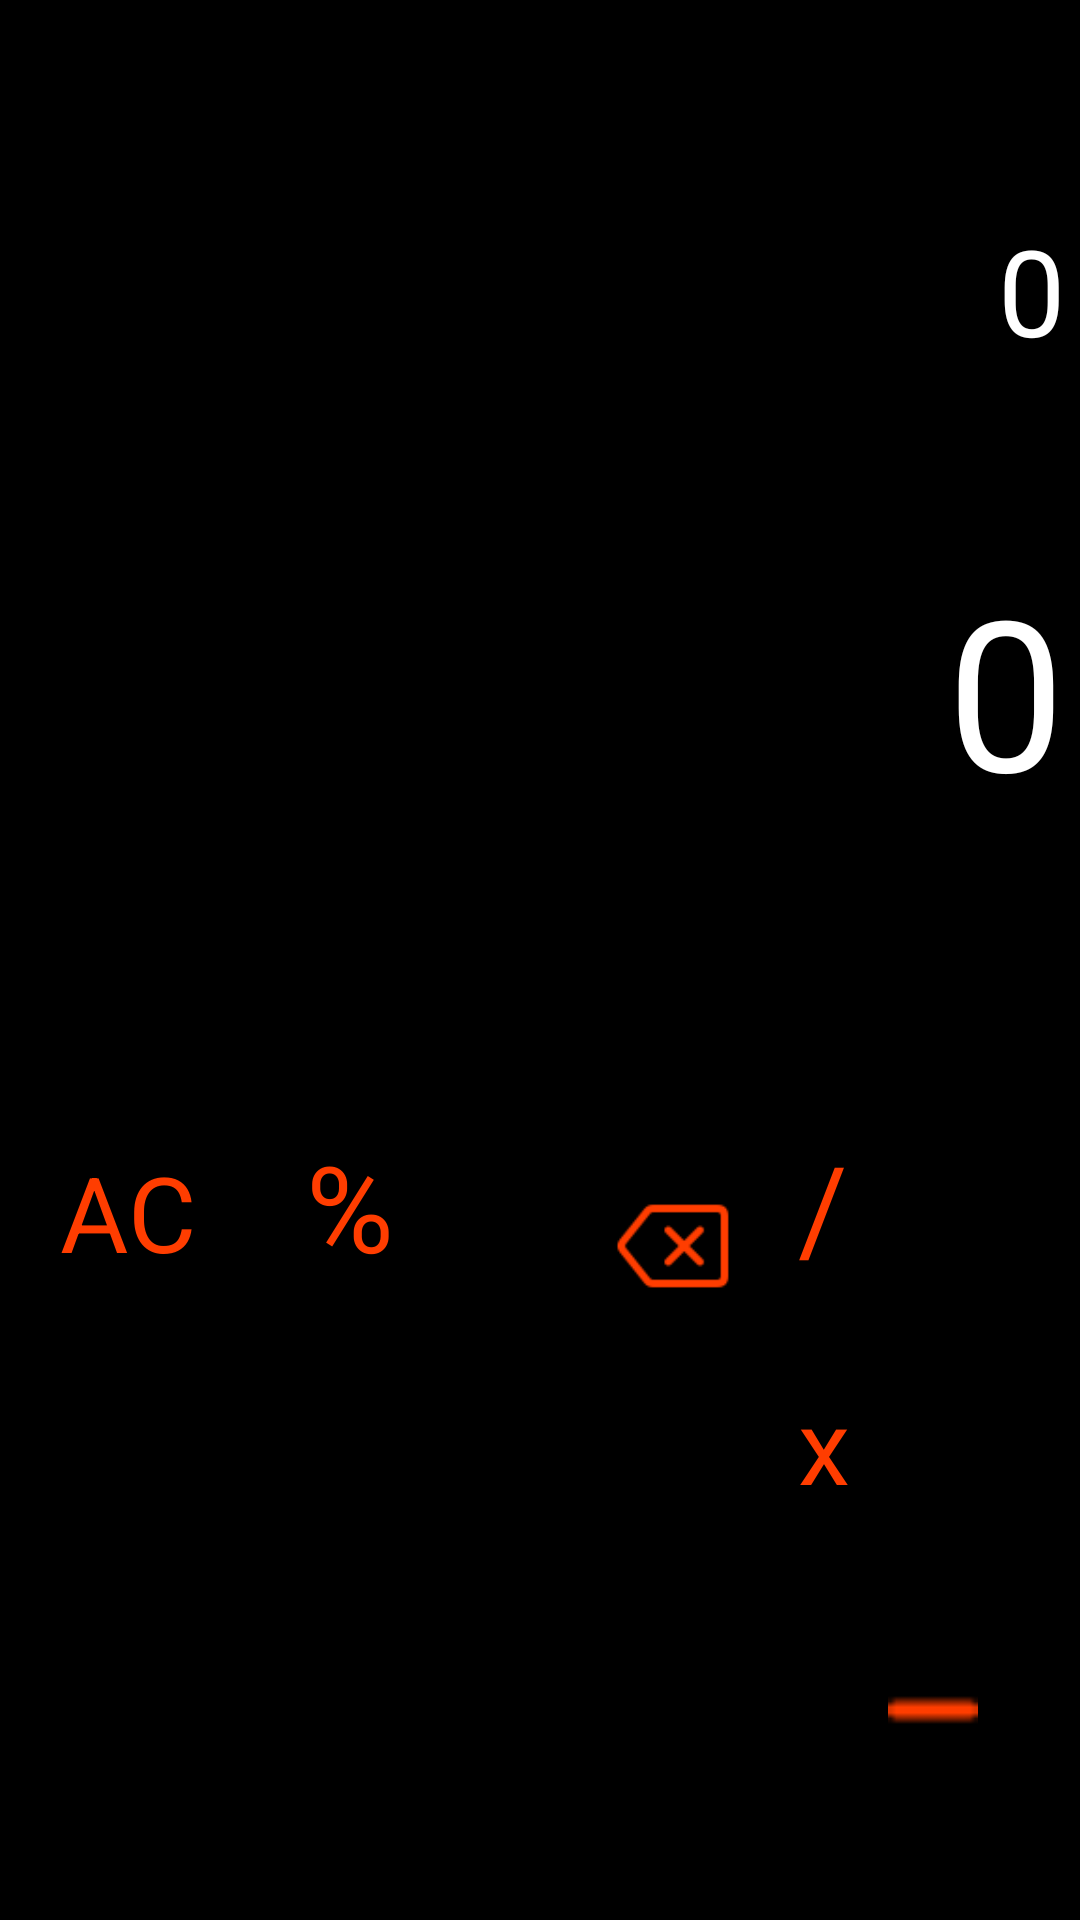

Produce the Android XML layout that renders to this screen, including the resource entries it uses.
<!-- AndroidManifest.xml: application theme Theme.Calculator -->
<!-- res/layout/activity_main.xml -->
<?xml version="1.0" encoding="utf-8"?>
<LinearLayout
    xmlns:android="http://schemas.android.com/apk/res/android"
    xmlns:tools="http://schemas.android.com/tools"
    android:layout_width="match_parent"
    android:layout_height="match_parent"
    android:background="@color/black"
    android:orientation="vertical"
    android:gravity="center"
    android:paddingEnd="5dp"
    tools:context=".MainActivity"
    tools:ignore="RtlSymmetry">

    <LinearLayout
        android:layout_width="match_parent"
        android:layout_height="350dp"
        android:orientation="vertical">

        <TextView
            android:id="@+id/result"
            android:layout_width="match_parent"
            android:layout_height="wrap_content"
            android:layout_marginTop="70dp"
            android:autofillHints="0"
            android:gravity="bottom"
            android:hint="@string/_0"
            android:inputType="none"
            android:textAlignment="viewEnd"
            android:textColor="@color/white"
            android:textColorHint="@color/white"
            android:textSize="40sp"
            tools:ignore="RtlCompat" />

        <TextView
            android:id="@+id/calculation"
            android:layout_width="match_parent"
            android:layout_height="wrap_content"
            android:layout_marginTop="60dp"
            android:autofillHints="0"
            android:gravity="bottom"
            android:hint="@string/_0"
            android:inputType="none"
            android:textAlignment="textEnd"
            android:textColor="@color/white"
            android:textColorHint="@color/white"
            android:textSize="70sp"
            tools:ignore="RtlCompat" />

    </LinearLayout>

    <View
        android:id="@+id/divider"
        android:layout_width="match_parent"
        android:layout_marginBottom="-40dp"
        android:layout_height="5dp"
        android:backgroundTint="@color/white"
        android:background="?android:attr/listDivider" />

    <GridLayout
        android:layout_width="match_parent"
        android:layout_height="wrap_content"
        android:columnCount="4"
        android:layout_marginTop="50dp"
        android:padding="10dp"
        android:background="@color/black"
        android:rowCount="5">

        <Button
            android:id="@+id/ac"
            android:backgroundTint="@color/black"
            android:textSize="35sp"
            android:layout_marginStart="10dp"
            android:width="72dp"
            android:height="72dp"
            android:textColor="#FF3D00"
            android:text="@string/ac" />

        <Button
            android:id="@+id/percent"
            android:backgroundTint="@color/black"
            android:textSize="40sp"
            android:layout_marginStart="10dp"
            android:width="72dp"
            android:height="72dp"
            android:textColor="#FF3D00"
            android:text="@string/percentage" />

        <ImageView
            android:id="@+id/clear"
            android:layout_width="40dp"
            android:layout_height="40dp"
            android:layout_marginTop="20dp"
            android:layout_marginStart="30dp"
            android:src="@drawable/left"
            android:contentDescription="@string/todo1" />

        <Button
            android:id="@+id/divide"
            android:backgroundTint="@color/black"
            android:textSize="40sp"
            android:layout_marginStart="10dp"
            android:width="72dp"
            android:height="72dp"
            android:textColor="#FF3D00"
            android:text="@string/divide" />

        <Button
            android:id="@+id/seven"
            android:backgroundTint="@color/black"
            android:textSize="40sp"
            android:layout_marginStart="10dp"
            android:width="72dp"
            android:height="72dp"
            android:text="@string/_7" />

        <Button
            android:id="@+id/eight"
            android:backgroundTint="@color/black"
            android:textSize="40sp"
            android:layout_marginStart="10dp"
            android:width="72dp"
            android:height="72dp"
            android:text="@string/_8" />

        <Button
            android:id="@+id/nine"
            android:backgroundTint="@color/black"
            android:textSize="40sp"
            android:layout_marginStart="10dp"
            android:width="72dp"
            android:height="72dp"
            android:text="@string/_9" />

        <Button
            android:id="@+id/multiple"
            android:backgroundTint="@color/black"
            android:textSize="35sp"
            android:layout_marginStart="10dp"
            android:width="72dp"
            android:height="72dp"
            android:textColor="#FF3D00"
            android:text="@string/x" />

        <Button
            android:id="@+id/four"
            android:backgroundTint="@color/black"
            android:textSize="40sp"
            android:layout_marginStart="10dp"
            android:width="72dp"
            android:height="72dp"
            android:text="@string/_4" />

        <Button
            android:id="@+id/five"
            android:backgroundTint="@color/black"
            android:textSize="40sp"
            android:layout_marginStart="10dp"
            android:width="72dp"
            android:height="72dp"
            android:text="@string/_5" />

        <Button
            android:id="@+id/six"
            android:backgroundTint="@color/black"
            android:textSize="40sp"
            android:layout_marginStart="10dp"
            android:width="72dp"
            android:height="72dp"
            android:text="@string/_6" />


        <ImageView
            android:id="@+id/minus"
            android:layout_width="30dp"
            android:layout_height="40dp"
            android:layout_marginTop="20dp"
            android:layout_marginStart="40dp"
            android:src="@drawable/minus"
            android:contentDescription="@string/todo1" />

        <Button
            android:id="@+id/one"
            android:backgroundTint="@color/black"
            android:textSize="40sp"
            android:layout_marginStart="10dp"
            android:width="72dp"
            android:height="72dp"
            android:text="@string/_1" />

        <Button
            android:id="@+id/two"
            android:backgroundTint="@color/black"
            android:textSize="40sp"
            android:layout_marginStart="10dp"
            android:width="72dp"
            android:height="72dp"
            android:text="@string/_2" />

        <Button
            android:id="@+id/three"
            android:backgroundTint="@color/black"
            android:textSize="40sp"
            android:layout_marginStart="10dp"
            android:width="72dp"
            android:height="72dp"
            android:text="@string/_3" />

        <Button
            android:id="@+id/plus"
            android:backgroundTint="@color/black"
            android:textSize="50sp"
            android:layout_marginStart="10dp"
            android:width="72dp"
            android:height="72dp"
            android:textColor="#FF3D00"
            android:text="@string/plus" />

        <Button
            android:id="@+id/zeroSingle"
            android:backgroundTint="@color/black"
            android:textSize="40sp"
            android:layout_marginStart="10dp"
            android:width="72dp"
            android:height="72dp"
            android:text="@string/zeroSingle" />

        <Button
            android:id="@+id/zeroDouble"
            android:backgroundTint="@color/black"
            android:textSize="40sp"
            android:layout_marginStart="10dp"
            android:width="72dp"
            android:height="72dp"
            android:text="@string/zeroDouble" />

        <Button
            android:id="@+id/dot"
            android:backgroundTint="@color/black"
            android:textSize="40sp"
            android:layout_marginStart="10dp"
            android:width="72dp"
            android:height="70dp"
            android:layout_marginTop="-10dp"
            android:textStyle="bold"
            android:text="@string/dot" />

        <ImageView
            android:id="@+id/equal"
            android:layout_width="70dp"
            android:layout_height="70dp"
            android:layout_marginStart="20dp"
            android:src="@drawable/equality"
            android:contentDescription="@string/todo1" />

    </GridLayout>


</LinearLayout>
<!-- resources referenced by this layout -->
<resources>
  <!-- drawable equality: png bitmap (drawable, 22107 bytes) -->
  <!-- drawable left: png bitmap (drawable, 2285 bytes) -->
  <!-- drawable minus: png bitmap (drawable, 270 bytes) -->
  <string name="_0">0</string>
  <string name="_1">1</string>
  <string name="_2">2</string>
  <string name="_3">3</string>
  <string name="_4">4</string>
  <string name="_5">5</string>
  <string name="_6">6</string>
  <string name="_7">7</string>
  <string name="_8">8</string>
  <string name="_9">9</string>
  <string name="ac">AC</string>
  <string name="divide">/</string>
  <string name="dot">.</string>
  <string name="percentage">%</string>
  <string name="plus">+</string>
  <string name="todo1">TODO</string>
  <string name="x">x</string>
  <string name="zeroDouble">00</string>
  <string name="zeroSingle">0</string>
  <style name="Theme.Calculator" parent="Theme.MaterialComponents.DayNight.NoActionBar">
          
          <item name="colorPrimary">#454545</item>
          <item name="colorPrimaryVariant">@color/white</item>
          <item name="colorOnPrimary">@color/black</item>
          
          <item name="colorSecondary">@color/teal_200</item>
          <item name="colorSecondaryVariant">@color/teal_200</item>
          <item name="colorOnSecondary">@color/black</item>
          
          <item name="android:statusBarColor">?attr/colorPrimaryVariant</item>
          
      </style>
  <!-- not gathered from this repository: default colours our renderer supplied (Android Studio template values) -->
  <color name="teal_200">#FF03DAC5</color>
  <color name="black">#FF000000</color>
  <color name="white">#FFFFFFFF</color>
</resources>
